Run: headless pygame with SDL's dummy video driver; simulated clock (each Clock.tick advances the game by its frame time, no real sleeping); random seed 0; keys injected as events and as key.get_pressed() state; no mouse input.
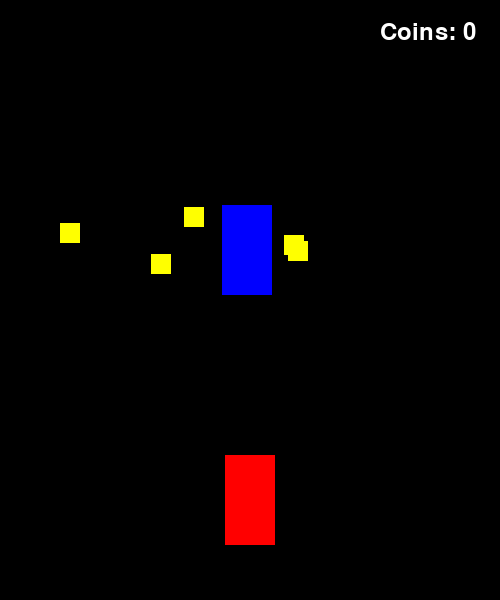
Frame 1 of 4 · flips 1–60 · no input
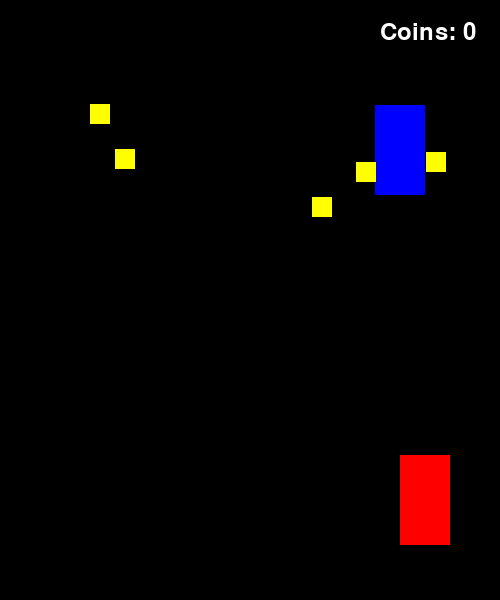
Frame 2 of 4 · flips 61–180 · tapped SPACE, RETURN · held RIGHT (→), D
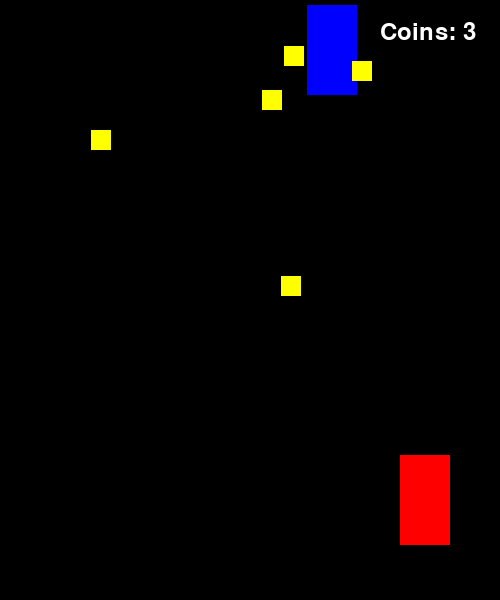
Frame 3 of 4 · flips 181–300 · held DOWN (↓), S
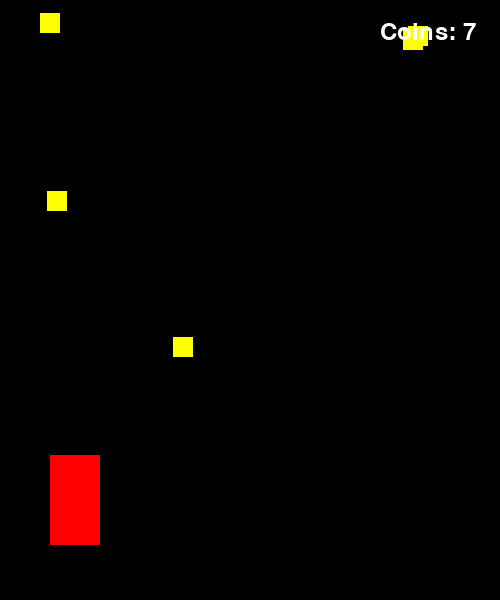
Frame 4 of 4 · flips 301–420 · held LEFT (←), A, UP (↑), W

The pygame program that drew these frames:

import pygame
import random

# Инициализация Pygame
pygame.init()

# Размеры окна
WIDTH, HEIGHT = 500, 600
screen = pygame.display.set_mode((WIDTH, HEIGHT))
pygame.display.set_caption("Racer Game")

# Цвета
WHITE = (255, 255, 255)
BLACK = (0, 0, 0)
RED = (255, 0, 0)
YELLOW = (255, 255, 0)
BLUE = (0, 0, 255)

# Класс игрока (машина)
class Player(pygame.sprite.Sprite):
    def __init__(self):
        super().__init__()
        self.image = pygame.Surface((50, 90))
        self.image.fill(RED)
        self.rect = self.image.get_rect(center=(WIDTH // 2, HEIGHT - 100))

    def update(self):
        keys = pygame.key.get_pressed()
        if keys[pygame.K_LEFT] and self.rect.left > 50:
            self.rect.x -= 5
        if keys[pygame.K_RIGHT] and self.rect.right < WIDTH - 50:
            self.rect.x += 5

# Класс врага (машина-препятствие)
class Enemy(pygame.sprite.Sprite):
    def __init__(self):
        super().__init__()
        self.image = pygame.Surface((50, 90))
        self.image.fill(BLUE)
        self.rect = self.image.get_rect(center=(random.randint(50, WIDTH - 50), -50))
        self.speed = 5  # Начальная скорость врага

    def update(self):
        self.rect.y += self.speed
        if self.rect.top > HEIGHT:
            self.rect.center = (random.randint(50, WIDTH - 50), -50)

# Класс монеты (разный вес)
class Coin(pygame.sprite.Sprite):
    def __init__(self):
        super().__init__()
        self.weight = random.randint(1, 3)  # Вес монеты (1, 2 или 3 очка)
        self.image = pygame.Surface((20, 20))
        self.image.fill(YELLOW)
        self.rect = self.image.get_rect(center=(random.randint(50, WIDTH - 50), random.randint(-100, -20)))

    def update(self):
        self.rect.y += 5
        if self.rect.top > HEIGHT:
            self.rect.center = (random.randint(50, WIDTH - 50), random.randint(-100, -20))

# Группы спрайтов
player = Player()
enemy = Enemy()
all_sprites = pygame.sprite.Group()
all_sprites.add(player)
all_sprites.add(enemy)

coins = pygame.sprite.Group()
for _ in range(5):
    coin = Coin()
    all_sprites.add(coin)
    coins.add(coin)

# Счетчик монет
score = 0
font = pygame.font.Font(None, 36)

# Основной игровой цикл
running = True
clock = pygame.time.Clock()
while running:
    screen.fill(BLACK)

    # Обработка событий
    for event in pygame.event.get():
        if event.type == pygame.QUIT:
            running = False

    # Обновление спрайтов
    all_sprites.update()

    # Проверка столкновений с монетами
    collected_coins = pygame.sprite.spritecollide(player, coins, True)
    for coin in collected_coins:
        score += coin.weight  # Учитываем вес монеты
    
    # Добавляем новые монеты вместо собранных
    for _ in range(len(collected_coins)):
        new_coin = Coin()
        all_sprites.add(new_coin)
        coins.add(new_coin)

    # Увеличение скорости врага при достижении N очков
    if score >= 10:
        enemy.speed = 7
    if score >= 20:
        enemy.speed = 9

    # Отрисовка объектов
    all_sprites.draw(screen)

    # Отображение количества очков
    score_text = font.render(f"Coins: {score}", True, WHITE)
    screen.blit(score_text, (WIDTH - 120, 20))

    pygame.display.flip()
    clock.tick(60)

pygame.quit()
